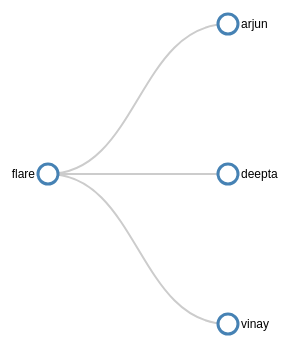
D3 v4 page, settled after 360 driven frames (6 s of simulated time); the page loaded 1 data file(s).


/*
var treeData =
  {
    "name": "Top Level",
    "children": [
      { 
        "name": "Level 2: A",
        "children": [
          { "name": "Son of A" },
          { "name": "Daughter of A" }
        ]
      },
      { "name": "Level 2: B" }
    ]
  };
*/

var treeData=""

$.getJSON("data/flare.json", function(data) {
	
	
	treeData=data
	console.log(treeData)
	// Set the dimensions and margins of the diagram
	var margin = {top: 20, right: 90, bottom: 30, left: 90},
		width = 960 - margin.left - margin.right,
		height = 500 - margin.top - margin.bottom;

	// append the svg object to the body of the page
	// appends a 'group' element to 'svg'
	// moves the 'group' element to the top left margin
	var svg = d3.select("body").append("svg")
		.attr("width", width + margin.right + margin.left)
		.attr("height", height + margin.top + margin.bottom)
	  .append("g")
		.attr("transform", "translate("
			  + margin.left + "," + margin.top + ")");

	var i = 0,
		duration = 750,
		root;

	// declares a tree layout and assigns the size
	var treemap = d3.tree().size([height, width]);

	// Assigns parent, children, height, depth
	root = d3.hierarchy(treeData, function(d) { return d.children; });
	root.x0 = height / 2;
	root.y0 = 0;

	// Collapse after the second level
	root.children.forEach(collapse);
	//collapse(root);
	update(root);

	// Collapse the node and all it's children
	function collapse(d) {
	  if(d.children) {
		d._children = d.children
		d._children.forEach(collapse)
		d.children = null
	  }
	}

	function update(source) {

	  // Assigns the x and y position for the nodes
	  var treeData = treemap(root);

	  // Compute the new tree layout.
	  var nodes = treeData.descendants(),
		  links = treeData.descendants().slice(1);

	  // Normalize for fixed-depth.
	  nodes.forEach(function(d){ d.y = d.depth * 180});

	  // ****************** Nodes section ***************************

	  // Update the nodes...
	  var node = svg.selectAll('g.node')
		  .data(nodes, function(d) {return d.id || (d.id = ++i); });

	  // Enter any new modes at the parent's previous position.
	  var nodeEnter = node.enter().append('g')
		  .attr('class', 'node')
		  .attr("transform", function(d) {
			return "translate(" + source.y0 + "," + source.x0 + ")";
		})
		.on('click', click);

	  // Add Circle for the nodes
	  nodeEnter.append('circle')
		  .attr('class', 'node')
		  .attr('r', 1e-6)
		  .style("fill", function(d) {
			  return d._children ? "lightsteelblue" : "#fff";
		  });

	  // Add labels for the nodes
	  nodeEnter.append('text')
		  .attr("dy", ".35em")
		  .attr("x", function(d) {
			  return d.children || d._children ? -13 : 13;
		  })
		  .attr("text-anchor", function(d) {
			  return d.children || d._children ? "end" : "start";
		  })
		  .text(function(d) { return d.data.name; });

	  // UPDATE
	  var nodeUpdate = nodeEnter.merge(node);

	  // Transition to the proper position for the node
	  nodeUpdate.transition()
		.duration(duration)
		.attr("transform", function(d) { 
			return "translate(" + d.y + "," + d.x + ")";
		 });

	  // Update the node attributes and style
	  nodeUpdate.select('circle.node')
		.attr('r', 10)
		.style("fill", function(d) {
			return d._children ? "lightsteelblue" : "#fff";
		})
		.attr('cursor', 'pointer');


	  // Remove any exiting nodes
	  var nodeExit = node.exit().transition()
		  .duration(duration)
		  .attr("transform", function(d) {
			  return "translate(" + source.y + "," + source.x + ")";
		  })
		  .remove();

	  // On exit reduce the node circles size to 0
	  nodeExit.select('circle')
		.attr('r', 1e-6);

	  // On exit reduce the opacity of text labels
	  nodeExit.select('text')
		.style('fill-opacity', 1e-6);

	  // ****************** links section ***************************

	  // Update the links...
	  var link = svg.selectAll('path.link')
		  .data(links, function(d) { return d.id; });

	  // Enter any new links at the parent's previous position.
	  var linkEnter = link.enter().insert('path', "g")
		  .attr("class", "link")
		  .attr('d', function(d){
			var o = {x: source.x0, y: source.y0}
			return diagonal(o, o)
		  });

	  // UPDATE
	  var linkUpdate = linkEnter.merge(link);

	  // Transition back to the parent element position
	  linkUpdate.transition()
		  .duration(duration)
		  .attr('d', function(d){ return diagonal(d, d.parent) });

	  // Remove any exiting links
	  var linkExit = link.exit().transition()
		  .duration(duration)
		  .attr('d', function(d) {
			var o = {x: source.x, y: source.y}
			return diagonal(o, o)
		  })
		  .remove();

	  // Store the old positions for transition.
	  nodes.forEach(function(d){
		d.x0 = d.x;
		d.y0 = d.y;
	  });

	  // Creates a curved (diagonal) path from parent to the child nodes
	  function diagonal(s, d) {

		path = `M ${s.y} ${s.x}
				C ${(s.y + d.y) / 2} ${s.x},
				  ${(s.y + d.y) / 2} ${d.x},
				  ${d.y} ${d.x}`

		return path
	  }

	  // Toggle children on click.
	  function click(d) {
		if (d.children) {
			d._children = d.children;
			d.children = null;
		  } else {
			d.children = d._children;
			d._children = null;
		  }
		update(d);
	  }
	}
});


### data: data/flare.json
{
 "name": "flare",
 "children": [
  {
   "name": "arjun",
   "size": 2000
  },
  {
   "name": "deepta",
   "size": 2000
  },
  {
   "name": "vinay",
   "size": 2000
  }
 ],
 "size": 2000
}